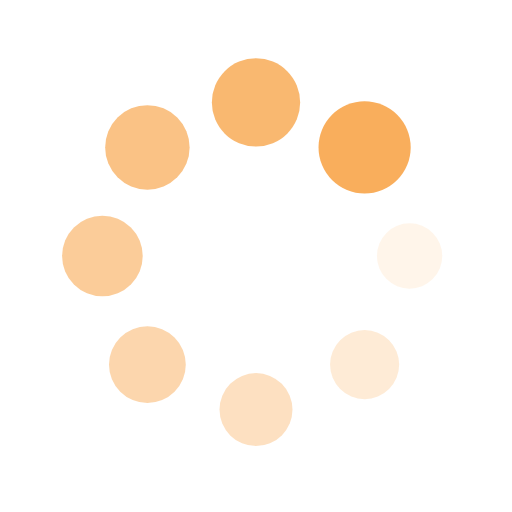
t = 0.00 s
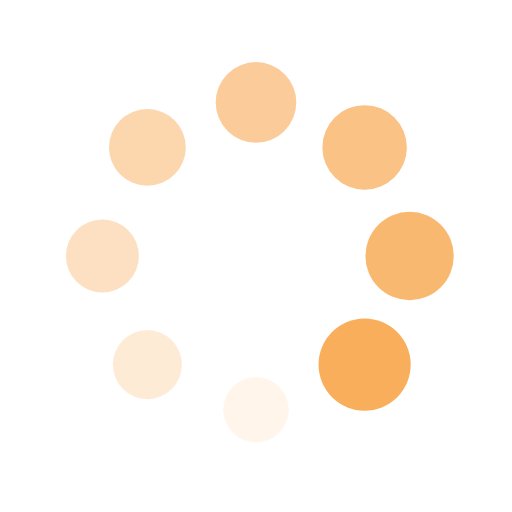
t = 0.25 s
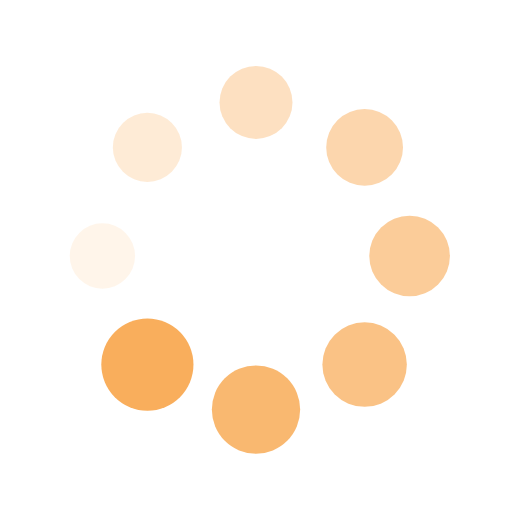
t = 0.50 s
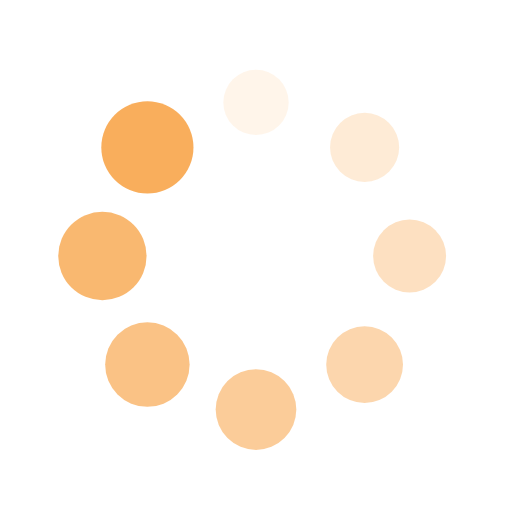
t = 0.75 s

The animated SVG that drew these frames (rendered in a browser with its animation timeline set to each time). Animation: 16 SMIL elements (animate=8,animateTransform=8); one cycle of 1.00 s, repeats indefinitely.

<?xml version="1.0" encoding="utf-8"?>
<svg xmlns="http://www.w3.org/2000/svg" xmlns:xlink="http://www.w3.org/1999/xlink" style="margin: auto; background: none; display: block; shape-rendering: auto; animation-play-state: running; animation-delay: 0s;" width="200px" height="200px" viewBox="0 0 100 100" preserveAspectRatio="xMidYMid">
<g transform="translate(80,50)" style="animation-play-state: running; animation-delay: 0s;">
<g transform="rotate(0)" style="animation-play-state: running; animation-delay: 0s;">
<circle cx="0" cy="0" r="6" fill="#f9ae5c" fill-opacity="1" style="animation-play-state: running; animation-delay: 0s;" transform="scale(1.29579 1.29579)">
  <animateTransform attributeName="transform" type="scale" begin="-0.875s" values="1.5 1.5;1 1" keyTimes="0;1" dur="1s" repeatCount="indefinite" style="animation-play-state: running; animation-delay: 0s;"></animateTransform>
  <animate attributeName="fill-opacity" keyTimes="0;1" dur="1s" repeatCount="indefinite" values="1;0" begin="-0.875s" style="animation-play-state: running; animation-delay: 0s;"></animate>
</circle>
</g>
</g><g transform="translate(71.21320343559643,71.21320343559643)" style="animation-play-state: running; animation-delay: 0s;">
<g transform="rotate(45)" style="animation-play-state: running; animation-delay: 0s;">
<circle cx="0" cy="0" r="6" fill="#f9ae5c" fill-opacity="0.875" style="animation-play-state: running; animation-delay: 0s;" transform="scale(1.35829 1.35829)">
  <animateTransform attributeName="transform" type="scale" begin="-0.75s" values="1.5 1.5;1 1" keyTimes="0;1" dur="1s" repeatCount="indefinite" style="animation-play-state: running; animation-delay: 0s;"></animateTransform>
  <animate attributeName="fill-opacity" keyTimes="0;1" dur="1s" repeatCount="indefinite" values="1;0" begin="-0.75s" style="animation-play-state: running; animation-delay: 0s;"></animate>
</circle>
</g>
</g><g transform="translate(50,80)" style="animation-play-state: running; animation-delay: 0s;">
<g transform="rotate(90)" style="animation-play-state: running; animation-delay: 0s;">
<circle cx="0" cy="0" r="6" fill="#f9ae5c" fill-opacity="0.75" style="animation-play-state: running; animation-delay: 0s;" transform="scale(1.42079 1.42079)">
  <animateTransform attributeName="transform" type="scale" begin="-0.625s" values="1.5 1.5;1 1" keyTimes="0;1" dur="1s" repeatCount="indefinite" style="animation-play-state: running; animation-delay: 0s;"></animateTransform>
  <animate attributeName="fill-opacity" keyTimes="0;1" dur="1s" repeatCount="indefinite" values="1;0" begin="-0.625s" style="animation-play-state: running; animation-delay: 0s;"></animate>
</circle>
</g>
</g><g transform="translate(28.786796564403577,71.21320343559643)" style="animation-play-state: running; animation-delay: 0s;">
<g transform="rotate(135)" style="animation-play-state: running; animation-delay: 0s;">
<circle cx="0" cy="0" r="6" fill="#f9ae5c" fill-opacity="0.625" style="animation-play-state: running; animation-delay: 0s;" transform="scale(1.48329 1.48329)">
  <animateTransform attributeName="transform" type="scale" begin="-0.5s" values="1.5 1.5;1 1" keyTimes="0;1" dur="1s" repeatCount="indefinite" style="animation-play-state: running; animation-delay: 0s;"></animateTransform>
  <animate attributeName="fill-opacity" keyTimes="0;1" dur="1s" repeatCount="indefinite" values="1;0" begin="-0.5s" style="animation-play-state: running; animation-delay: 0s;"></animate>
</circle>
</g>
</g><g transform="translate(20,50.00000000000001)" style="animation-play-state: running; animation-delay: 0s;">
<g transform="rotate(180)" style="animation-play-state: running; animation-delay: 0s;">
<circle cx="0" cy="0" r="6" fill="#f9ae5c" fill-opacity="0.5" style="animation-play-state: running; animation-delay: 0s;" transform="scale(1.04579 1.04579)">
  <animateTransform attributeName="transform" type="scale" begin="-0.375s" values="1.5 1.5;1 1" keyTimes="0;1" dur="1s" repeatCount="indefinite" style="animation-play-state: running; animation-delay: 0s;"></animateTransform>
  <animate attributeName="fill-opacity" keyTimes="0;1" dur="1s" repeatCount="indefinite" values="1;0" begin="-0.375s" style="animation-play-state: running; animation-delay: 0s;"></animate>
</circle>
</g>
</g><g transform="translate(28.78679656440357,28.786796564403577)" style="animation-play-state: running; animation-delay: 0s;">
<g transform="rotate(225)" style="animation-play-state: running; animation-delay: 0s;">
<circle cx="0" cy="0" r="6" fill="#f9ae5c" fill-opacity="0.375" style="animation-play-state: running; animation-delay: 0s;" transform="scale(1.10829 1.10829)">
  <animateTransform attributeName="transform" type="scale" begin="-0.25s" values="1.5 1.5;1 1" keyTimes="0;1" dur="1s" repeatCount="indefinite" style="animation-play-state: running; animation-delay: 0s;"></animateTransform>
  <animate attributeName="fill-opacity" keyTimes="0;1" dur="1s" repeatCount="indefinite" values="1;0" begin="-0.25s" style="animation-play-state: running; animation-delay: 0s;"></animate>
</circle>
</g>
</g><g transform="translate(49.99999999999999,20)" style="animation-play-state: running; animation-delay: 0s;">
<g transform="rotate(270)" style="animation-play-state: running; animation-delay: 0s;">
<circle cx="0" cy="0" r="6" fill="#f9ae5c" fill-opacity="0.25" style="animation-play-state: running; animation-delay: 0s;" transform="scale(1.17079 1.17079)">
  <animateTransform attributeName="transform" type="scale" begin="-0.125s" values="1.5 1.5;1 1" keyTimes="0;1" dur="1s" repeatCount="indefinite" style="animation-play-state: running; animation-delay: 0s;"></animateTransform>
  <animate attributeName="fill-opacity" keyTimes="0;1" dur="1s" repeatCount="indefinite" values="1;0" begin="-0.125s" style="animation-play-state: running; animation-delay: 0s;"></animate>
</circle>
</g>
</g><g transform="translate(71.21320343559643,28.78679656440357)" style="animation-play-state: running; animation-delay: 0s;">
<g transform="rotate(315)" style="animation-play-state: running; animation-delay: 0s;">
<circle cx="0" cy="0" r="6" fill="#f9ae5c" fill-opacity="0.125" style="animation-play-state: running; animation-delay: 0s;" transform="scale(1.23329 1.23329)">
  <animateTransform attributeName="transform" type="scale" begin="0s" values="1.5 1.5;1 1" keyTimes="0;1" dur="1s" repeatCount="indefinite" style="animation-play-state: running; animation-delay: 0s;"></animateTransform>
  <animate attributeName="fill-opacity" keyTimes="0;1" dur="1s" repeatCount="indefinite" values="1;0" begin="0s" style="animation-play-state: running; animation-delay: 0s;"></animate>
</circle>
</g>
</g>
<!-- [ldio] generated by https://loading.io/ --></svg>
